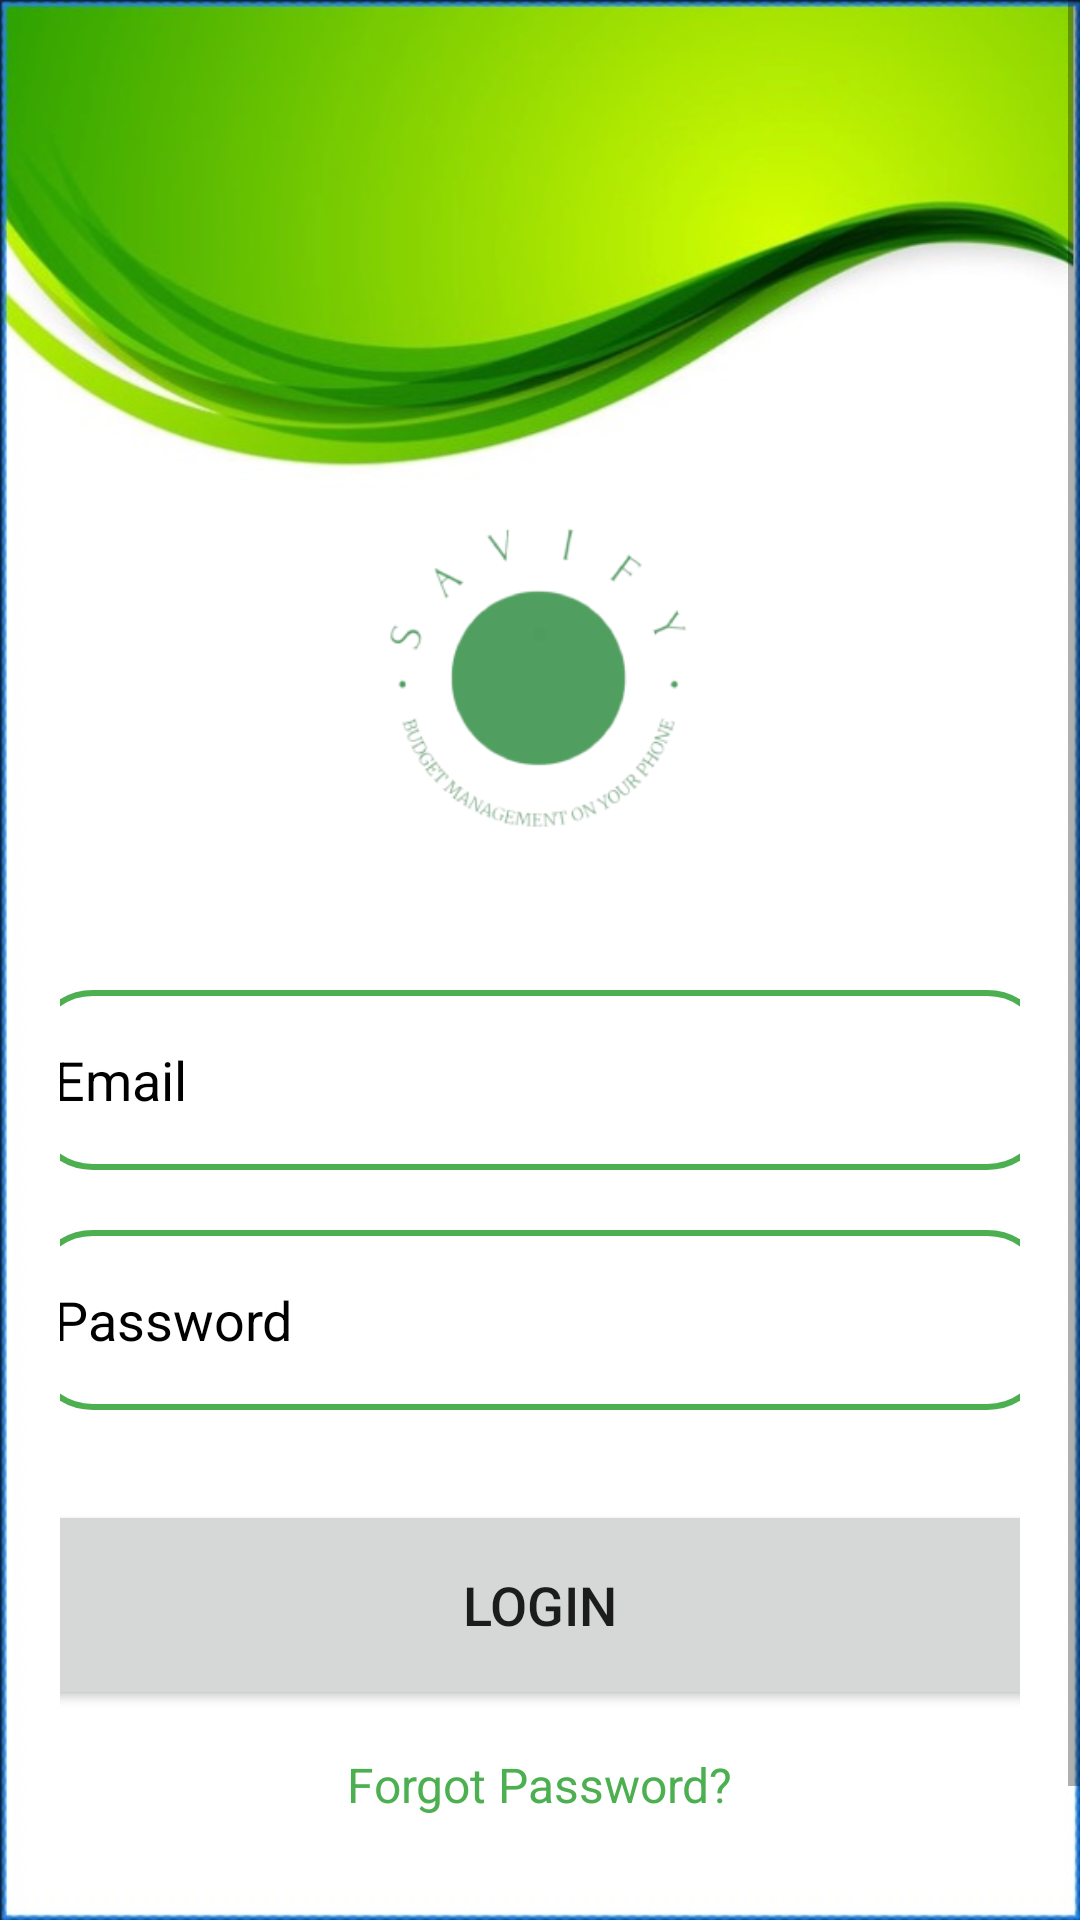

Write the Android layout XML for this screen, with the resource values it uses.
<!-- AndroidManifest.xml: application theme Theme.Savify -->
<!-- res/layout/activity_login.xml -->
<?xml version="1.0" encoding="utf-8"?>
<LinearLayout
    xmlns:android="http://schemas.android.com/apk/res/android"
    xmlns:app="http://schemas.android.com/apk/res-auto"
    xmlns:tools="http://schemas.android.com/tools"
    android:layout_width="match_parent"
    android:layout_height="match_parent"
    android:background="@drawable/loginbkg"
    tools:context="com.example.savify.LoginActivity">
    <ScrollView
        android:layout_width="match_parent"
        android:layout_height="wrap_content">
        <LinearLayout
            android:layout_width="match_parent"
            android:layout_height="wrap_content"
            android:orientation="vertical">
            <LinearLayout
                android:layout_width="match_parent"
                android:layout_height="wrap_content"
                android:orientation="vertical"
                android:layout_marginTop="280dp"
                android:padding="20dp">

                <EditText
                    android:inputType="text"
                    android:id="@+id/login_email"
                    android:layout_width="340dp"
                    android:layout_height="60dp"
                    android:layout_marginTop="30dp"
                    android:background="@drawable/maroon_border"
                    android:drawableLeft="@drawable/baseline_email_24"
                    android:drawablePadding="8dp"
                    android:ellipsize="end"
                    android:layout_gravity="center"
                    android:hint="Email"
                    android:textColorHint="#FF000000"
                    android:padding="8dp"
                    android:textColor="@color/black" />
                <EditText
                    android:layout_width="340dp"
                    android:layout_height="60dp"
                    android:id="@+id/login_password"
                    android:inputType="textPassword"
                    android:layout_marginTop="20dp"
                    android:background="@drawable/maroon_border"
                    android:padding="8dp"
                    android:layout_gravity="center"
                    android:hint="Password"
                    android:textColorHint="#FF000000"
                    android:drawableLeft="@drawable/baseline_lock_24"
                    android:drawablePadding="8dp"
                    android:textColor="@color/black"/>
                <Button
                    android:layout_width="340dp"
                    android:layout_height="70dp"
                    android:layout_marginTop="30dp"
                    android:text="Login"
                    android:layout_gravity="center"
                    android:id="@+id/login_button"
                    android:textSize="18sp"
                    app:cornerRadius = "30dp"/>
                <TextView
                    android:layout_width="wrap_content"
                    android:layout_height="wrap_content"
                    android:id="@+id/forgot_password"
                    android:layout_gravity="center"
                    android:layout_marginTop="6dp"
                    android:padding="8dp"
                    android:text="Forgot Password?"
                    android:textColor="@color/green"
                    android:textSize="16sp"/>
                <TextView
                    android:layout_width="wrap_content"
                    android:layout_height="wrap_content"
                    android:id="@+id/signupRedirectText"
                    android:text="Not yet registered? Signup"
                    android:layout_gravity="center"
                    android:padding="8dp"
                    android:layout_marginTop="14dp"
                    android:textSize="18sp"
                    android:textColor="@color/green"/>

            </LinearLayout>
        </LinearLayout>
    </ScrollView>
</LinearLayout>
<!-- resources referenced by this layout -->
<resources>
  <color name="black">#FF000000</color>
  <color name="green">#4CAF50</color>
  <!-- drawable loginbkg: png bitmap (drawable, 191119 bytes) -->
  <!-- drawable maroon_border (drawable) -->
  <?xml version="1.0" encoding="utf-8"?>
  
  <shape xmlns:android="http://schemas.android.com/apk/res/android"
      android:shape="rectangle">
  
      <corners
          android:radius="20dp"/>
  
      <stroke
          android:color="@color/green"
          android:width="2dp"/>
      <solid
          android:color="@color/white"/>
  
  </shape>
  <style name="Theme.Savify" parent="Theme.MaterialComponents.DayNight.NoActionBar">
          
          <item name="colorPrimary">@color/green</item>
          <item name="colorPrimaryVariant">@color/green_light</item>
          <item name="colorOnPrimary">@color/white</item>
          
          <item name="colorSecondary">@color/teal_200</item>
          <item name="colorSecondaryVariant">@color/teal_700</item>
          <item name="colorOnSecondary">@color/black</item>
          
          <item name="android:statusBarColor">?attr/colorPrimary</item>
          
      </style>
  <color name="white">#FFFFFFFF</color>
  <color name="green_light">#00ff7f </color>
  <color name="teal_200">#FF03DAC5</color>
  <color name="teal_700">#FF018786</color>
</resources>
